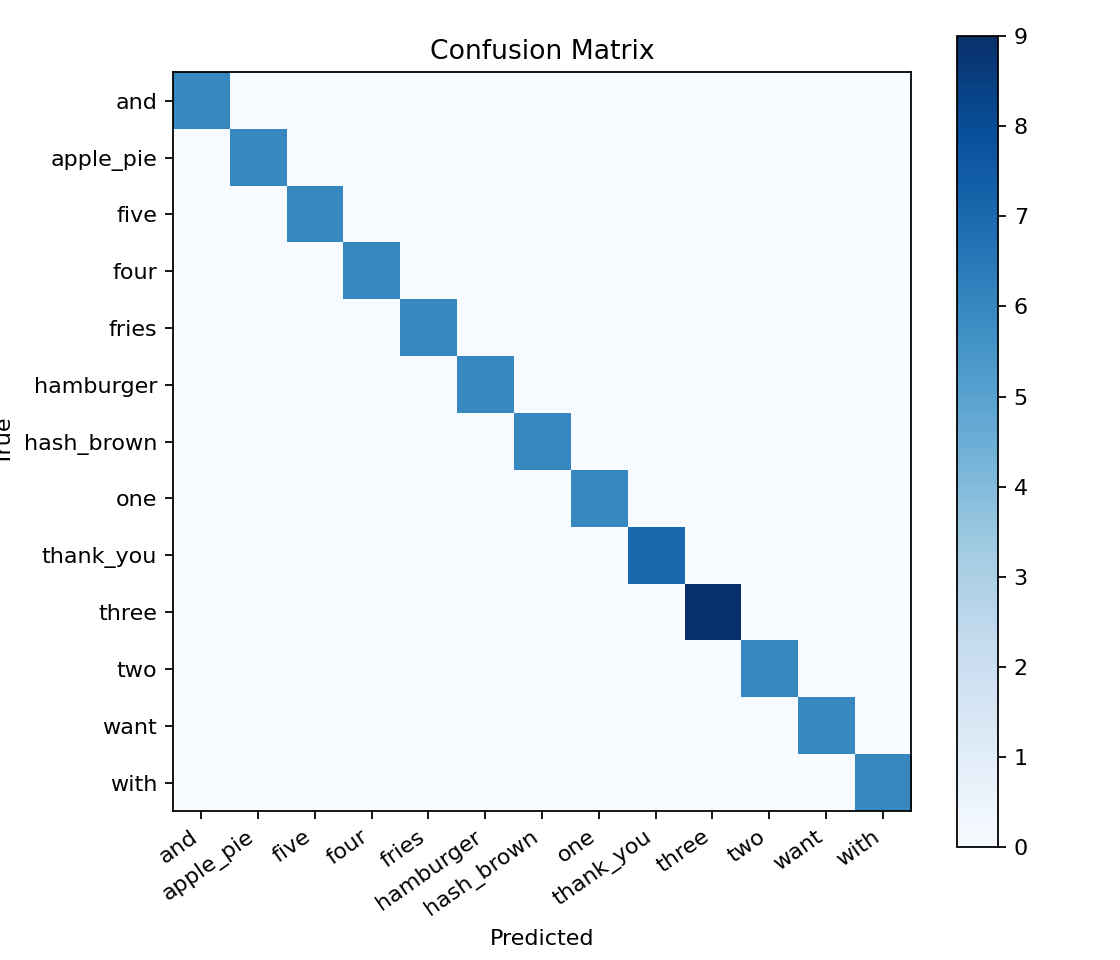

Values plotted in this chart, from the file beside it:
, and, apple_pie, five, four, fries, hamburger, hash_brown, one, thank_you, three, two, want, with
and, 6, 0, 0, 0, 0, 0, 0, 0, 0, 0, 0, 0, 0
apple_pie, 0, 6, 0, 0, 0, 0, 0, 0, 0, 0, 0, 0, 0
five, 0, 0, 6, 0, 0, 0, 0, 0, 0, 0, 0, 0, 0
four, 0, 0, 0, 6, 0, 0, 0, 0, 0, 0, 0, 0, 0
fries, 0, 0, 0, 0, 6, 0, 0, 0, 0, 0, 0, 0, 0
hamburger, 0, 0, 0, 0, 0, 6, 0, 0, 0, 0, 0, 0, 0
hash_brown, 0, 0, 0, 0, 0, 0, 6, 0, 0, 0, 0, 0, 0
one, 0, 0, 0, 0, 0, 0, 0, 6, 0, 0, 0, 0, 0
thank_you, 0, 0, 0, 0, 0, 0, 0, 0, 7, 0, 0, 0, 0
three, 0, 0, 0, 0, 0, 0, 0, 0, 0, 9, 0, 0, 0
two, 0, 0, 0, 0, 0, 0, 0, 0, 0, 0, 6, 0, 0
want, 0, 0, 0, 0, 0, 0, 0, 0, 0, 0, 0, 6, 0
with, 0, 0, 0, 0, 0, 0, 0, 0, 0, 0, 0, 0, 6
